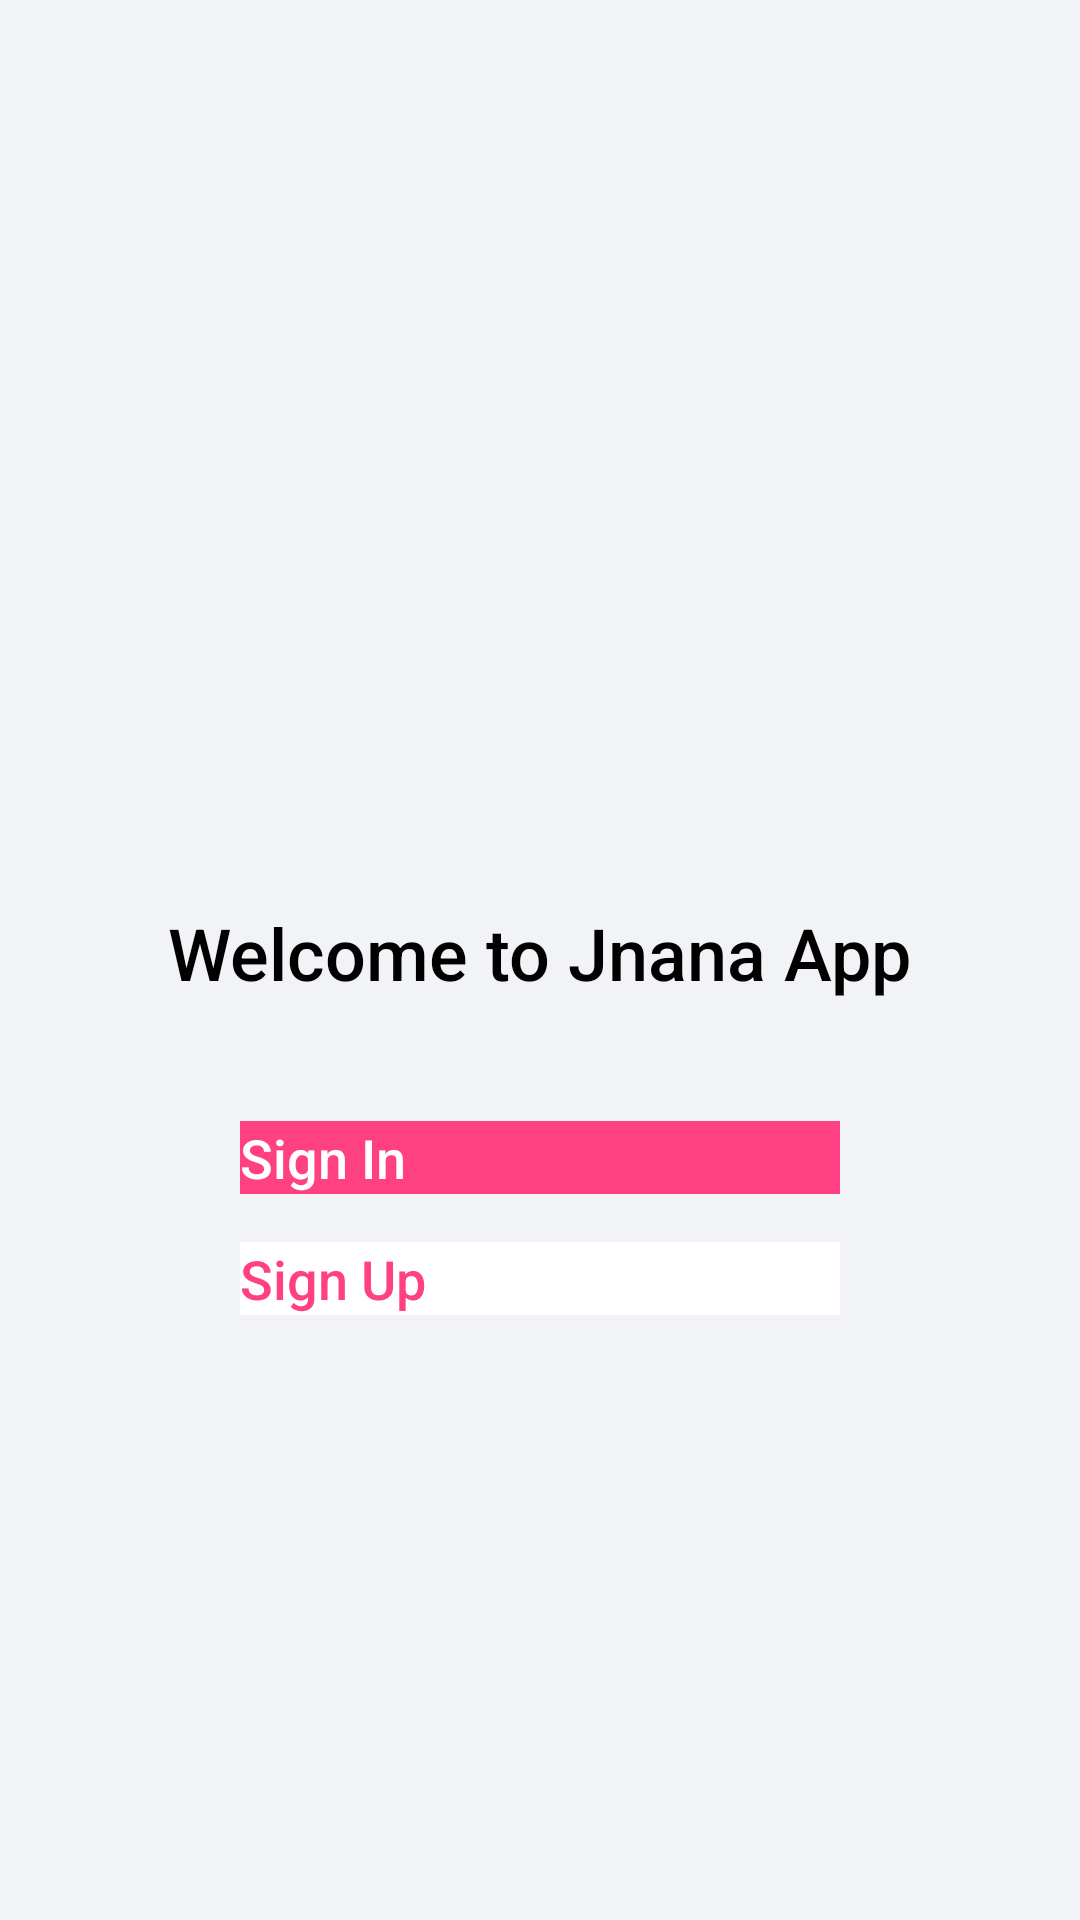

Layout XML and referenced resources for this Android screen:
<!-- AndroidManifest.xml: application theme Theme.MyApplication -->
<!-- res/layout/activity_landing_page.xml -->
<?xml version="1.0" encoding="utf-8"?>
<LinearLayout xmlns:android="http://schemas.android.com/apk/res/android"
    android:layout_width="match_parent"
    android:layout_height="match_parent"
    android:orientation="vertical"
    android:padding="16dp"
    android:gravity="center"
    android:background="#F1F3F6">

    <TextView
        android:layout_width="wrap_content"
        android:layout_height="wrap_content"
        android:text="Welcome to Jnana App"
        android:textSize="24sp"
        android:textColor="#000000"
        android:layout_marginTop="100dp"
        android:fontFamily="sans-serif-medium" />

    <Button
        android:id="@+id/btnSignIn"
        android:layout_width="200dp"
        android:layout_height="wrap_content"
        android:text="Sign In"
        android:textSize="18sp"
        android:textColor="#FFFFFF"
        android:background="#FF4081"
        android:layout_marginTop="40dp"
        android:fontFamily="sans-serif-medium" />


    <Button
        android:id="@+id/btnSignUp"
        android:layout_width="200dp"
        android:layout_height="wrap_content"
        android:layout_marginTop="16dp"
        android:background="#FFFFFF"
        android:fontFamily="sans-serif-medium"
        android:text="Sign Up"
        android:textColor="#FF4081"
        android:textSize="18sp" />

</LinearLayout>
<!-- resources referenced by this layout -->
<resources>

</resources>
